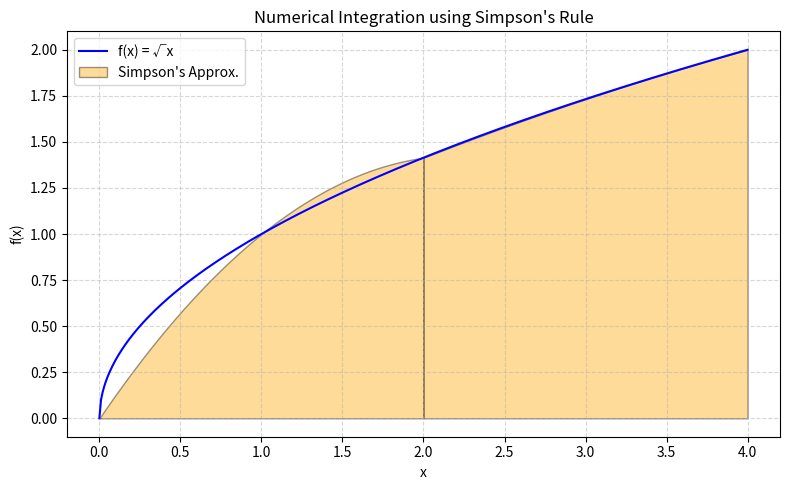

The script that saved this image:
import numpy as np              # 수학 연산을 위한 numpy 모듈 불러오기
import matplotlib.pyplot as plt # 시각화를 위한 matplotlib 모듈 불러오기

# 함수 정의: 적분할 대상 함수 f(x) = √x
def f(x):
    return np.sqrt(x)

# 적분 구간 설정
first, last = 0, 4              # 구간 [0, 4]
m = 4                          # 구간 수 (짝수만 가능)
h = (last - first) / m          # 간격

# 시작 위치 초기화
i = 0
areas = 0

# 시각화를 위한 점 저장 리스트
x_vals_simpson = []
y_vals_simpson = []
area_patches = []               # 면적 시각화를 위한 패치 정보

# 심슨의 법칙으로 면적 계산
while i < m:
    x0 = first + i * h
    x1 = x0 + h
    x2 = x0 + 2*h

    area = (x2 - x0) / 6 * (f(x0) + 4*f(x1) + f(x2))  # 심슨의 법칙
    areas += area

    print(f"[{x0:.2f}, {x2:.2f}] -> f = ({f(x0):.4f}, {f(x1):.4f}, {f(x2):.4f}) , area = {area:.4f}")
    
    # 시각화용 점 저장
    x_vals_simpson.extend([x0, x1])
    y_vals_simpson.extend([f(x0), f(x1)])

    # 면적 시각화용 패치 저장 (곡선으로 채우기 위해 세 점 보간)
    x_patch = np.linspace(x0, x2, 100)
    # 라그랑주 보간식 기반 근사 곡선 생성
    def P(x):  # 2차 다항 근사식
        return f(x0) * (x - x1)*(x - x2) / ((x0 - x1)*(x0 - x2)) + \
               f(x1) * (x - x0)*(x - x2) / ((x1 - x0)*(x1 - x2)) + \
               f(x2) * (x - x0)*(x - x1) / ((x2 - x0)*(x2 - x1))

    y_patch = P(x_patch)
    area_patches.append((x_patch, y_patch))

    i += 2

# 실제 적분값 계산: ∫₀⁴ √x dx = (2/3) * 4^(3/2) = 16/3
actual = (2/3) * last**(3/2)
error = abs(actual - areas) / actual * 100

# 결과 출력
print(f"\nSimpson's Rule Approximation: {areas:.4f}")
print(f"Actual Value: {actual:.4f}")
print(f"Relative Error: {error:.2f}%")

# ----------------- 그래프 시각화 -------------------

# 부드러운 곡선을 위한 x값 생성
x_curve = np.linspace(first, last, 400)
y_curve = f(x_curve)

# 그래프 설정
plt.figure(figsize=(8, 5))
plt.plot(x_curve, y_curve, label='f(x) = √x', color='blue')

# 심슨 면적 영역 색칠 (각 구간의 근사 다항함수)
for j, (xs, ys) in enumerate(area_patches):
    plt.fill_between(xs, ys, color='orange', edgecolor='black', alpha=0.4,
                     label="Simpson's Approx." if j == 0 else "")

# 그래프 제목, 라벨, 범례 등 설정
plt.title("Numerical Integration using Simpson's Rule")
plt.xlabel("x")
plt.ylabel("f(x)")
plt.legend()
plt.grid(True, linestyle='--', alpha=0.5)
plt.tight_layout()
plt.show()
